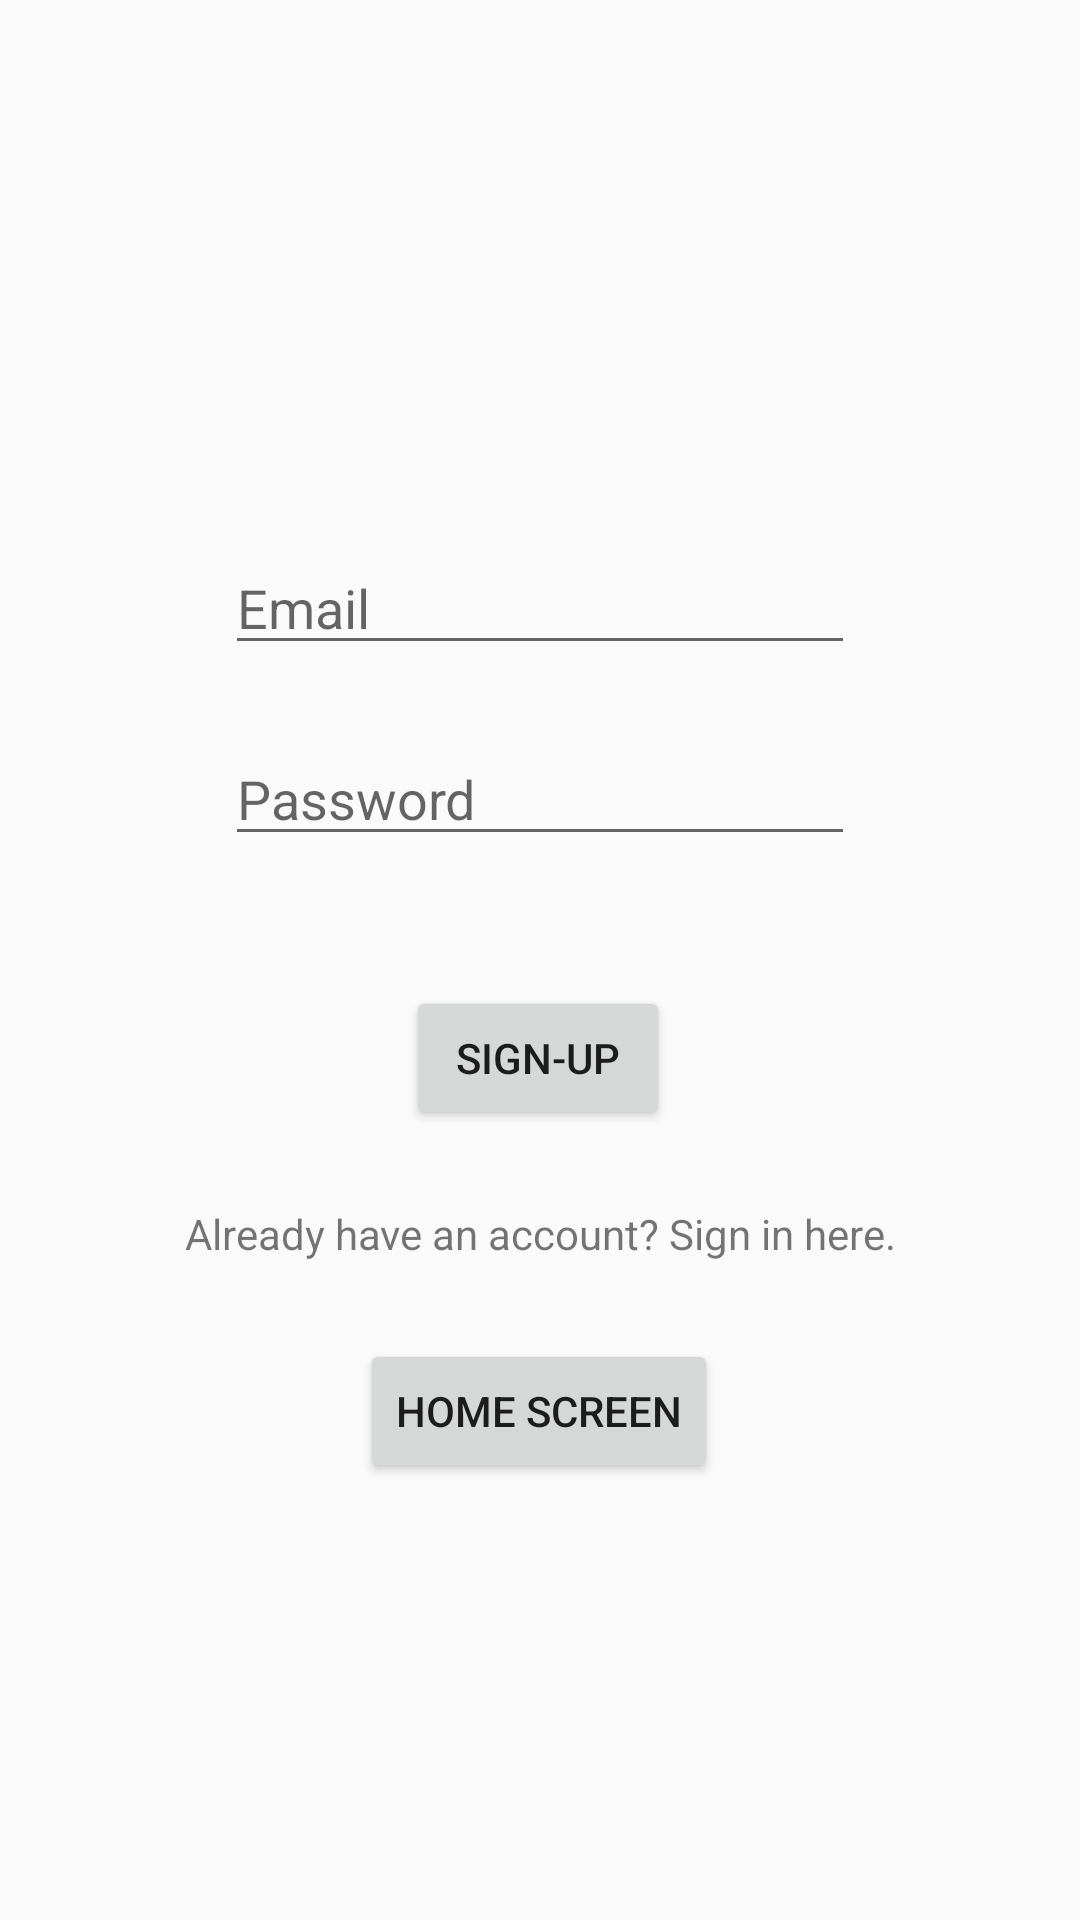

Layout XML and referenced resources for this Android screen:
<!-- AndroidManifest.xml: application theme AppTheme -->
<!-- res/layout/activity_signup.xml -->
<?xml version="1.0" encoding="utf-8"?>
<androidx.constraintlayout.widget.ConstraintLayout xmlns:android="http://schemas.android.com/apk/res/android"
    xmlns:app="http://schemas.android.com/apk/res-auto"
    xmlns:tools="http://schemas.android.com/tools"
    android:layout_width="match_parent"
    android:layout_height="match_parent"
    tools:context=".SignUpActivity">
    <EditText
        android:autofillHints=""
        android:hint="Email"
        android:id="@+id/editText"
        android:layout_width="wrap_content"
        android:layout_height="wrap_content"
        android:ems="10"
        android:inputType="textEmailAddress"
        app:layout_constraintBottom_toBottomOf="parent"
        app:layout_constraintEnd_toEndOf="parent"
        app:layout_constraintStart_toStartOf="parent"
        app:layout_constraintTop_toTopOf="parent"
        app:layout_constraintVertical_bias="0.301" />

    <EditText
        android:autofillHints=""
        android:id="@+id/editText2"
        android:layout_width="wrap_content"
        android:layout_height="wrap_content"
        android:ems="10"
        android:hint="Password"
        android:inputType="textPassword"
        app:layout_constraintBottom_toBottomOf="parent"
        app:layout_constraintEnd_toEndOf="parent"
        app:layout_constraintStart_toStartOf="parent"
        app:layout_constraintTop_toBottomOf="@+id/editText"
        app:layout_constraintVertical_bias="0.059" />

    <Button
        android:id="@+id/button"
        android:layout_width="wrap_content"
        android:layout_height="wrap_content"
        android:text="Sign-Up"
        app:layout_constraintBottom_toBottomOf="parent"
        app:layout_constraintEnd_toEndOf="parent"
        app:layout_constraintHorizontal_bias="0.498"
        app:layout_constraintStart_toStartOf="parent"
        app:layout_constraintTop_toBottomOf="@+id/editText2"
        app:layout_constraintVertical_bias="0.141" />

    <TextView

        android:id="@+id/textView"
        android:layout_width="wrap_content"
        android:layout_height="wrap_content"
        android:text="Already have an account? Sign in here."
        app:layout_constraintBottom_toBottomOf="parent"
        app:layout_constraintEnd_toEndOf="parent"
        app:layout_constraintStart_toStartOf="parent"
        app:layout_constraintTop_toBottomOf="@+id/button"
        app:layout_constraintVertical_bias="0.103" />

    <Button
        android:id="@+id/home1"
        android:layout_width="wrap_content"
        android:layout_height="wrap_content"
        android:text="Home Screen"
        app:layout_constraintBottom_toBottomOf="parent"
        app:layout_constraintEnd_toEndOf="parent"
        app:layout_constraintHorizontal_bias="0.498"
        app:layout_constraintStart_toStartOf="parent"
        app:layout_constraintTop_toBottomOf="@+id/textView"
        app:layout_constraintVertical_bias="0.15" />
</androidx.constraintlayout.widget.ConstraintLayout>
<!-- resources referenced by this layout -->
<resources>
  <style name="AppTheme" parent="Theme.AppCompat.Light.NoActionBar">
          
          <item name="colorPrimary">@color/colorPrimary</item>
          <item name="colorPrimaryDark">@color/darkerRed</item>
          <item name="colorAccent">@color/colorAccent</item>
      </style>
  <color name="colorPrimary">#6200EE</color>
  <color name="darkerRed">#95120a</color>
  <color name="colorAccent">#03DAC5</color>
</resources>
